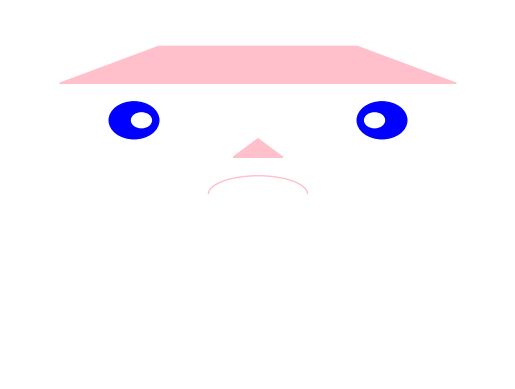

Here is the Python script that generated this plot:
import matplotlib.pyplot as plt
import matplotlib.patches as patches

# 创建一个新的图形和坐标轴
fig, ax = plt.subplots()

# 设置背景颜色
ax.set_facecolor('#000000')

# 绘制头发
ax.add_patch(patches.Polygon([[0.1, 0.8], [0.3, 0.9], [0.7, 0.9], [0.9, 0.8]], color='#FFC0CB'))

# 绘制眼睛
ax.add_patch(patches.Circle((0.25, 0.7), 0.05, color='#0000FF'))
ax.add_patch(patches.Circle((0.75, 0.7), 0.05, color='#0000FF'))

# 绘制瞳孔
ax.add_patch(patches.Circle((0.265, 0.7), 0.02, color='#FFFFFF'))
ax.add_patch(patches.Circle((0.735, 0.7), 0.02, color='#FFFFFF'))

# 绘制鼻子
ax.add_patch(patches.Polygon([[0.5, 0.65], [0.55, 0.6], [0.45, 0.6]], color='#FFC0CB'))

# 绘制嘴巴
ax.add_patch(patches.Arc((0.5, 0.5), 0.2, 0.1, angle=0, theta1=0, theta2=180, color='#FFC0CB'))

# 隐藏坐标轴
ax.axis('off')

# 显示图形
plt.show()
